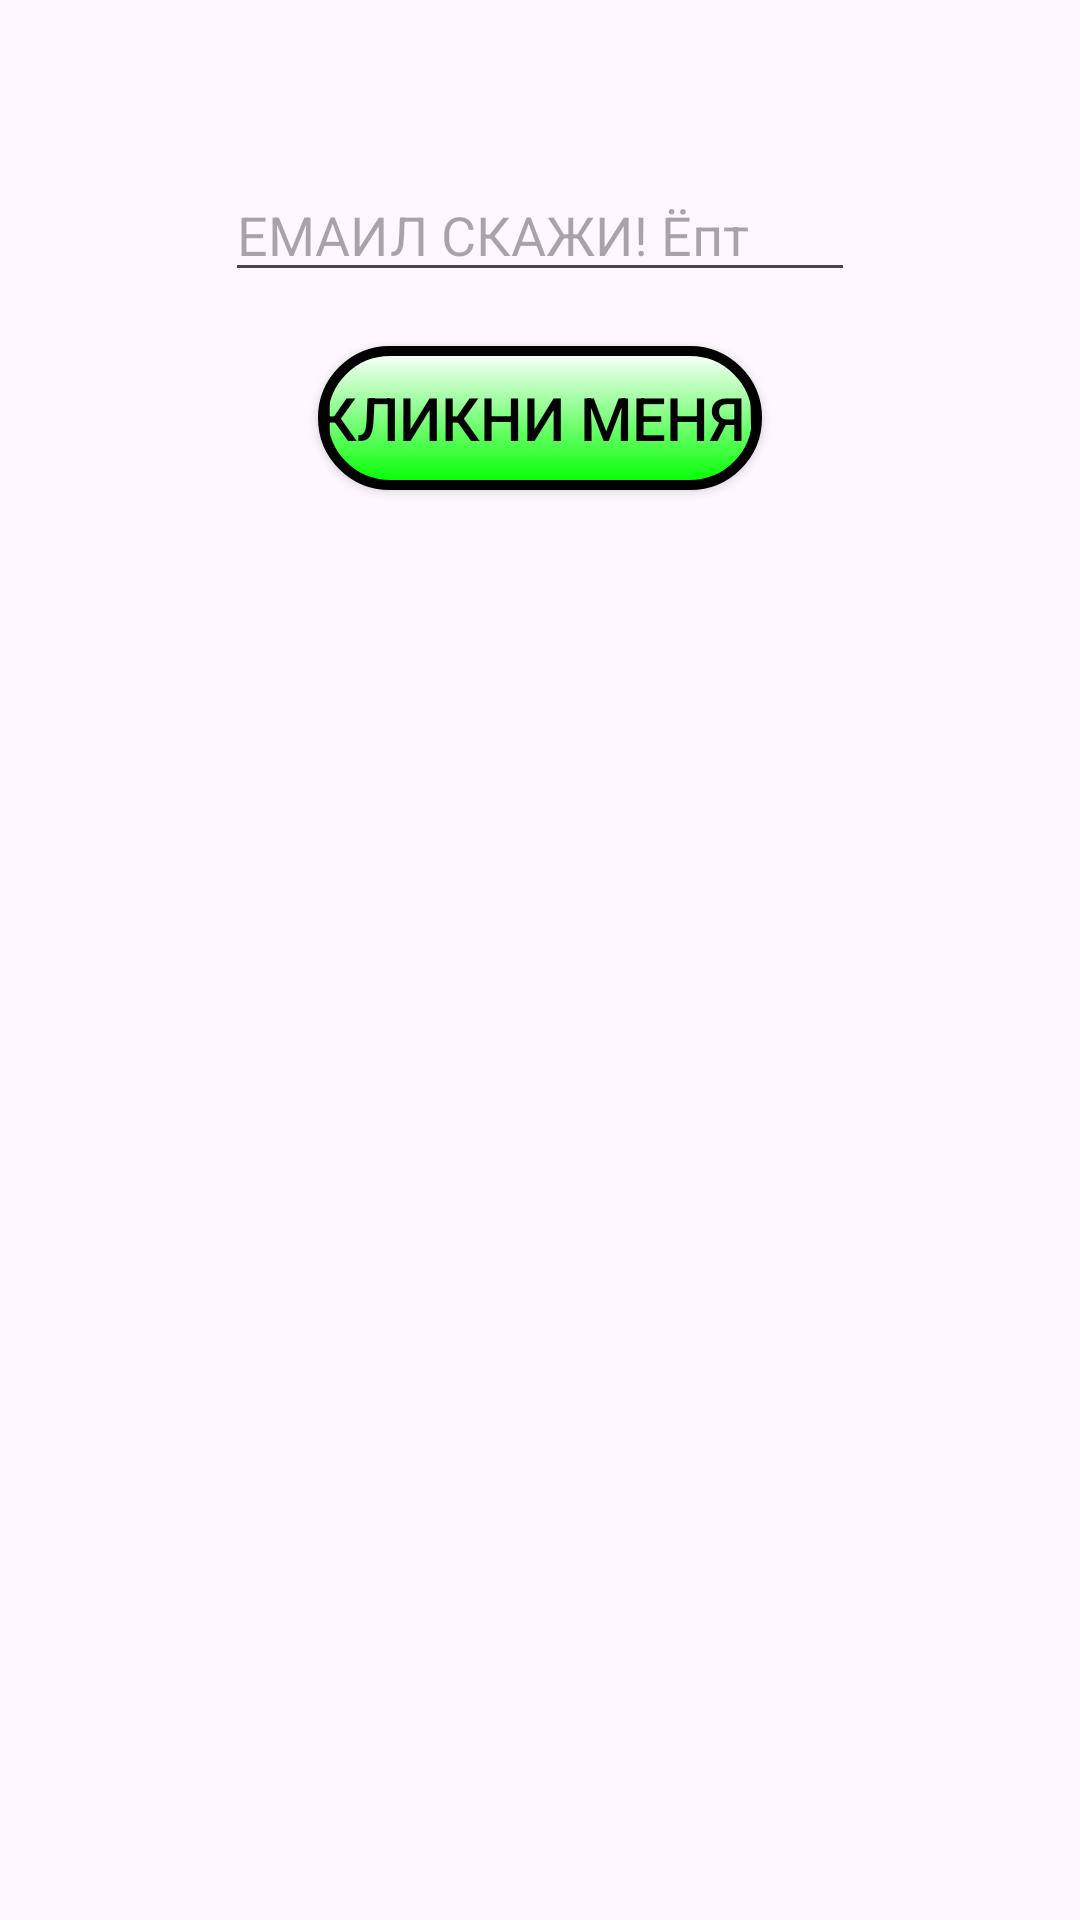

Produce the Android XML layout that renders to this screen, including the resource entries it uses.
<!-- AndroidManifest.xml: application theme Theme.ShiftHomeworks -->
<!-- res/layout/fragment_email.xml -->
<?xml version="1.0" encoding="utf-8"?>
<FrameLayout xmlns:android="http://schemas.android.com/apk/res/android"
    xmlns:tools="http://schemas.android.com/tools"
    android:layout_width="match_parent"
    android:layout_height="match_parent"
    xmlns:app="http://schemas.android.com/apk/res-auto"
    tools:context=".EmailFragment">

    <androidx.constraintlayout.widget.ConstraintLayout
        android:id="@+id/screen_email"
        android:layout_width="match_parent"
        android:layout_height="match_parent">

        <EditText
            android:id="@+id/editText"
            android:layout_width="wrap_content"
            android:layout_height="wrap_content"
            android:ems="10"
            android:inputType="text"
            android:hint="ЕМАИЛ СКАЖИ! Ёпт"

            android:layout_marginTop="56dp"
            app:layout_constraintEnd_toEndOf="parent"
            app:layout_constraintStart_toStartOf="parent"
            app:layout_constraintTop_toTopOf="parent"

            tools:text="ПРИВЕТ"
            />

        <Button
            android:id="@+id/button"
            android:layout_width="wrap_content"
            android:layout_height="wrap_content"
            android:layout_marginTop="18dp"

            android:textSize="20sp"
            android:textColor="@color/black"

            android:background ="@drawable/btn_style"
            android:clickable="true"
            app:layout_constraintEnd_toEndOf="parent"
            app:layout_constraintStart_toStartOf="parent"
            app:layout_constraintTop_toBottomOf="@+id/editText"

            android:text="КЛИКНИ МЕНЯ!"
            />


    </androidx.constraintlayout.widget.ConstraintLayout>

</FrameLayout>
<!-- resources referenced by this layout -->
<resources>
  <!-- drawable btn_style (drawable) -->
  <?xml version="1.0" encoding="utf-8"?>
  <shape xmlns:android="http://schemas.android.com/apk/res/android"
      android:shape="rectangle">
      <gradient android:startColor="#FFFFFF"
          android:endColor="#00FF00"
          android:angle="270" />
      <corners android:radius="40dp" />
      <stroke android:width="10px" android:color="#000000" />
  </shape>
  <style name="Theme.ShiftHomeworks" parent="Base.Theme.ShiftHomeworks" />
  <style name="Base.Theme.ShiftHomeworks" parent="Theme.Material3.DayNight.NoActionBar">
          
          
      </style>
  <!-- not gathered from this repository: default colours our renderer supplied (Android Studio template values) -->
  <color name="black">#FF000000</color>
</resources>
